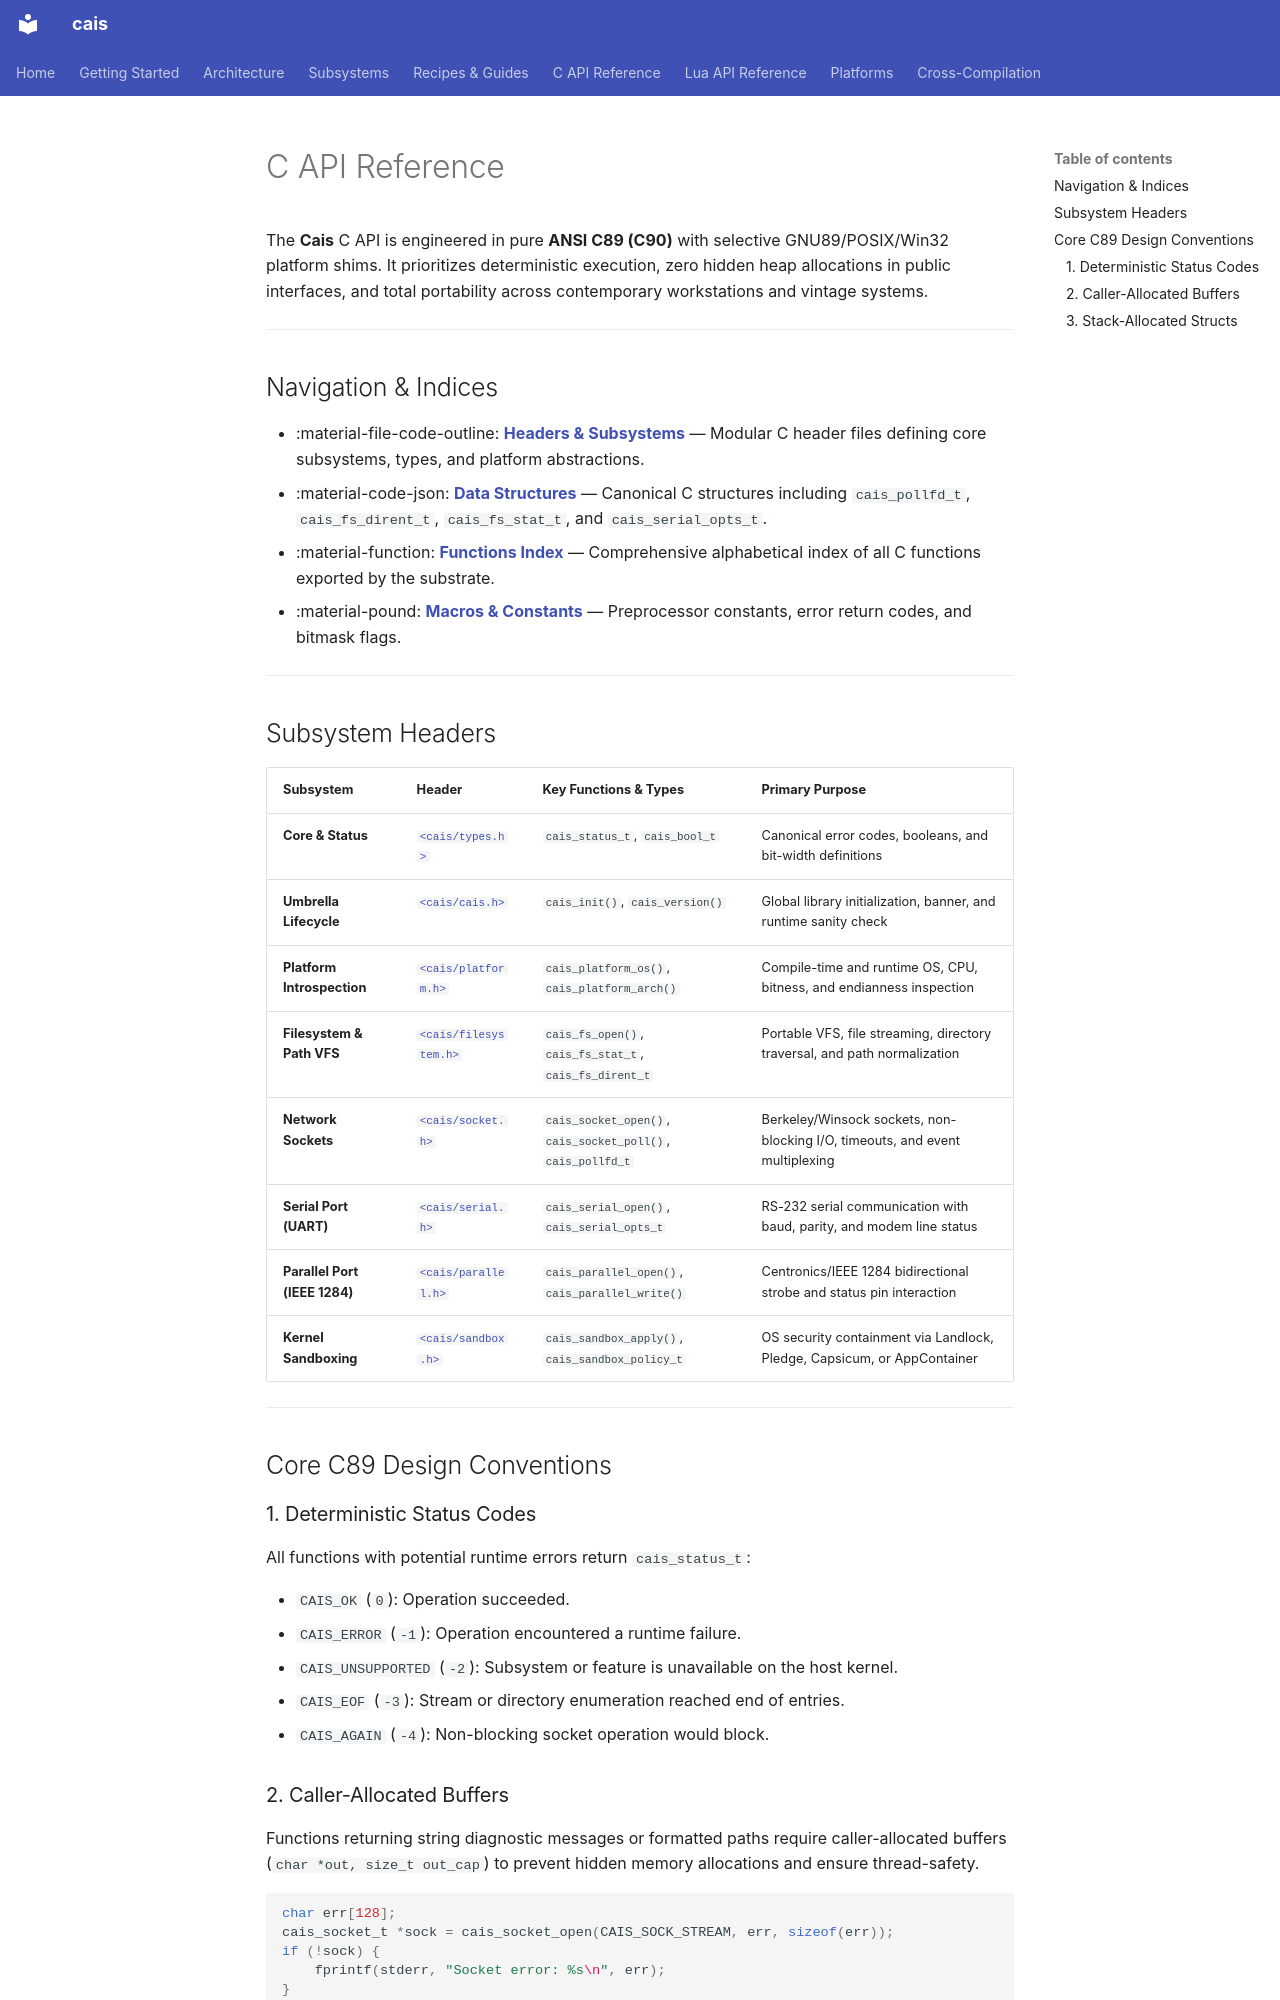

repository: projectum-lunare/cais · page: api/index.html · generator: mkdocs

# C API Reference

The **Cais** C API is engineered in pure **ANSI C89 (C90)** with selective GNU89/POSIX/Win32 platform shims. It prioritizes deterministic execution, zero hidden heap allocations in public interfaces, and total portability across contemporary workstations and vintage systems.

---

## Navigation & Indices

* :material-file-code-outline: **[Headers & Subsystems](files.md)** — Modular C header files defining core subsystems, types, and platform abstractions.
* :material-code-json: **[Data Structures](classes.md)** — Canonical C structures including `cais_pollfd_t`, `cais_fs_dirent_t`, `cais_fs_stat_t`, and `cais_serial_opts_t`.
* :material-function: **[Functions Index](functions.md)** — Comprehensive alphabetical index of all C functions exported by the substrate.
* :material-pound: **[Macros & Constants](macros.md)** — Preprocessor constants, error return codes, and bitmask flags.

---

## Subsystem Headers

| Subsystem | Header | Key Functions & Types | Primary Purpose |
| :--- | :--- | :--- | :--- |
| **Core & Status** | [`<cais/types.h>`](types_8h.md) | `cais_status_t`, `cais_bool_t` | Canonical error codes, booleans, and bit-width definitions |
| **Umbrella Lifecycle** | [`<cais/cais.h>`](cais_8h.md) | `cais_init()`, `cais_version()` | Global library initialization, banner, and runtime sanity check |
| **Platform Introspection** | [`<cais/platform.h>`](platform_8h.md) | `cais_platform_os()`, `cais_platform_arch()` | Compile-time and runtime OS, CPU, bitness, and endianness inspection |
| **Filesystem & Path VFS** | [`<cais/filesystem.h>`](filesystem_8h.md) | `cais_fs_open()`, `cais_fs_stat_t`, `cais_fs_dirent_t` | Portable VFS, file streaming, directory traversal, and path normalization |
| **Network Sockets** | [`<cais/socket.h>`](socket_8h.md) | `cais_socket_open()`, `cais_socket_poll()`, `cais_pollfd_t` | Berkeley/Winsock sockets, non-blocking I/O, timeouts, and event multiplexing |
| **Serial Port (UART)** | [`<cais/serial.h>`](serial_8h.md) | `cais_serial_open()`, `cais_serial_opts_t` | RS-232 serial communication with baud, parity, and modem line status |
| **Parallel Port (IEEE 1284)** | [`<cais/parallel.h>`](parallel_8h.md) | `cais_parallel_open()`, `cais_parallel_write()` | Centronics/IEEE 1284 bidirectional strobe and status pin interaction |
| **Kernel Sandboxing** | [`<cais/sandbox.h>`](sandbox_8h.md) | `cais_sandbox_apply()`, `cais_sandbox_policy_t` | OS security containment via Landlock, Pledge, Capsicum, or AppContainer |

---

## Core C89 Design Conventions

### 1. Deterministic Status Codes
All functions with potential runtime errors return `cais_status_t`:

* `CAIS_OK` (`0`): Operation succeeded.
* `CAIS_ERROR` (`-1`): Operation encountered a runtime failure.
* `CAIS_UNSUPPORTED` (`-2`): Subsystem or feature is unavailable on the host kernel.
* `CAIS_EOF` (`-3`): Stream or directory enumeration reached end of entries.
* `CAIS_AGAIN` (`-4`): Non-blocking socket operation would block.
